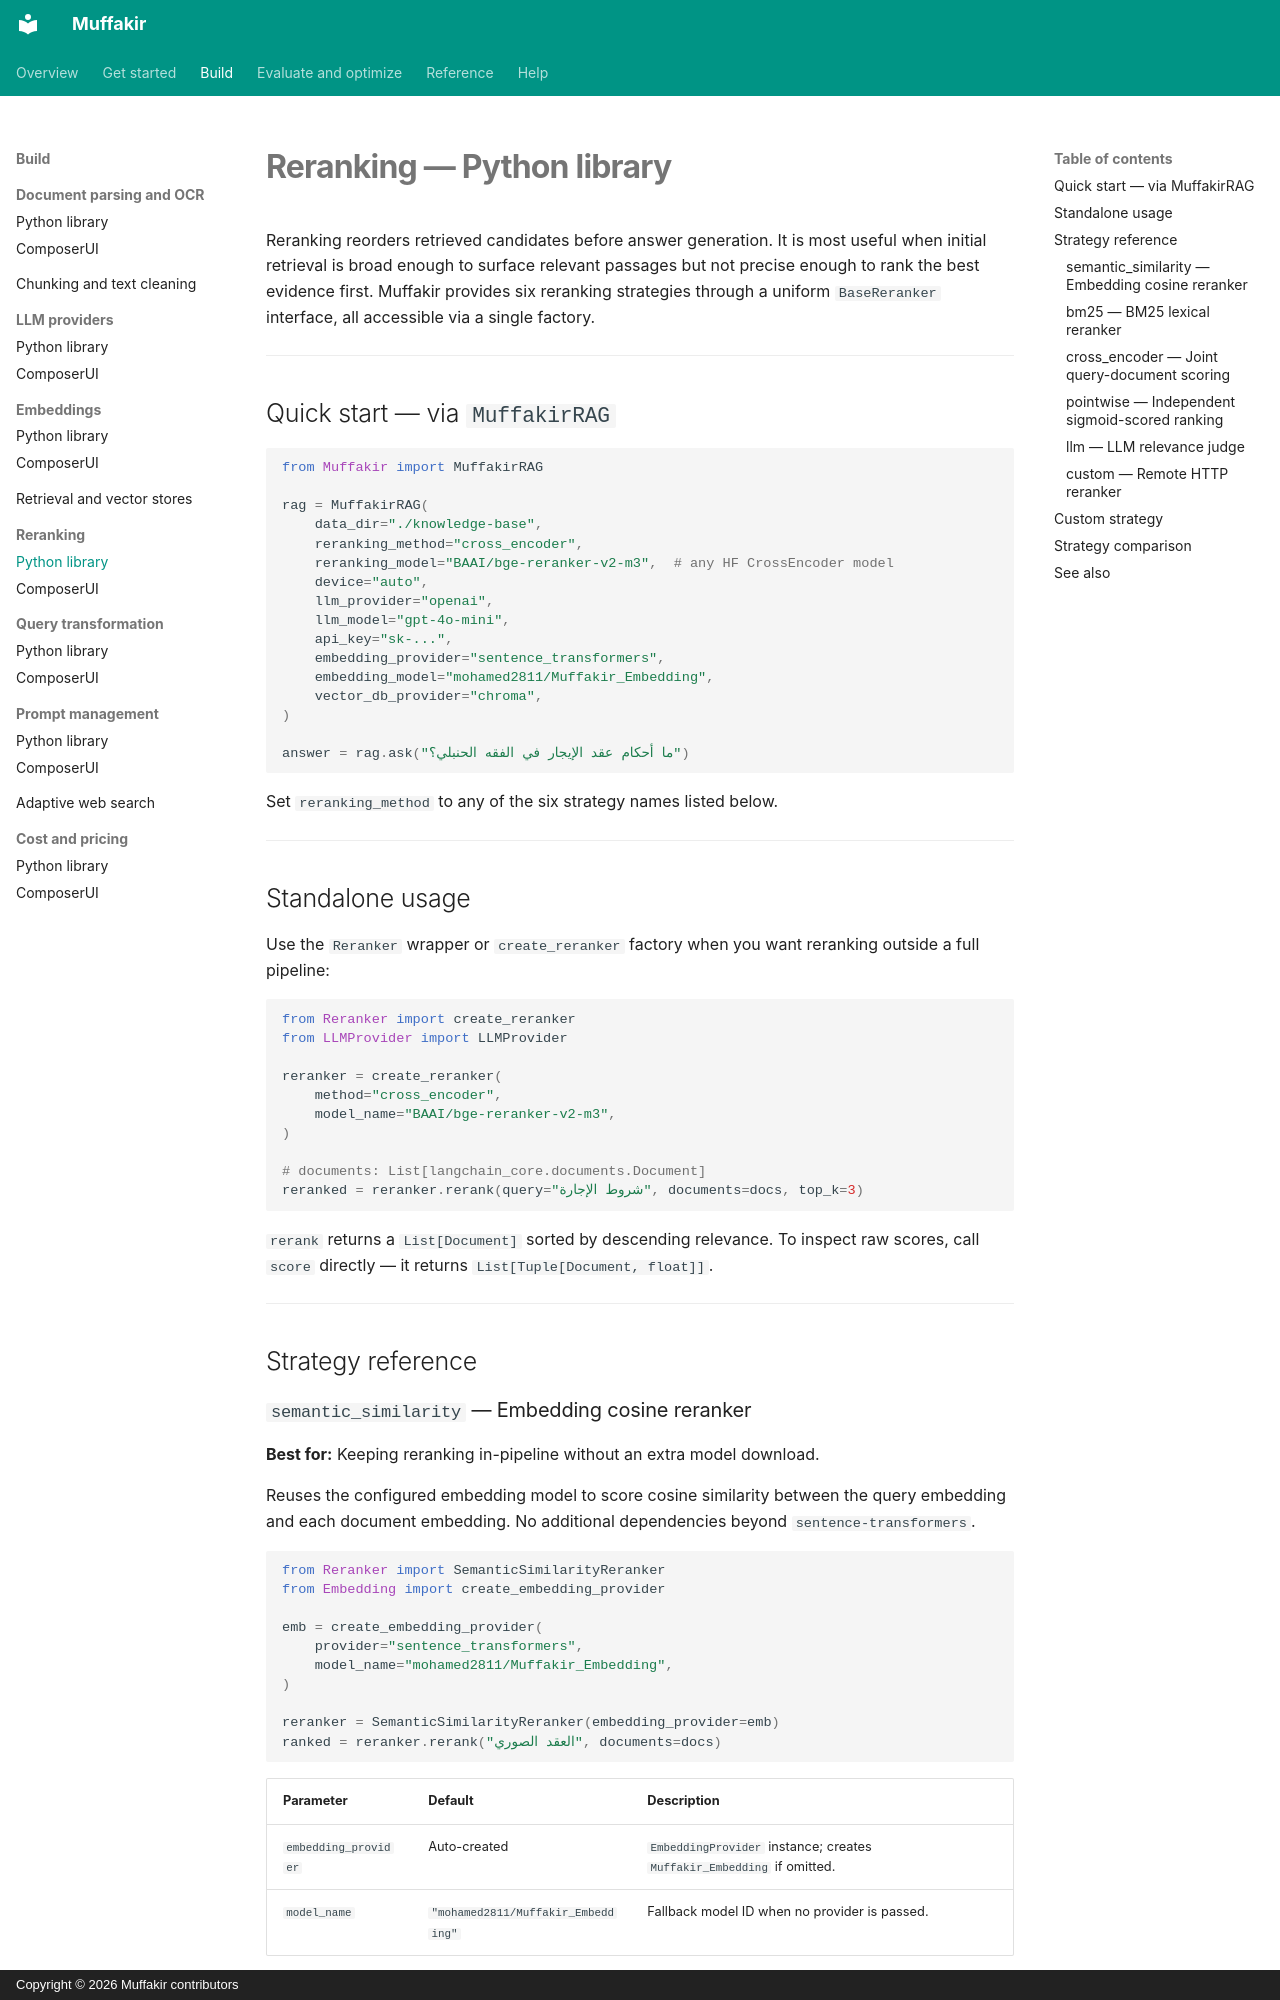

repository: Mohamed28112003/Muffakir · page: build/reranking/index.html · generator: mkdocs · copyright: Copyright © 2026 Muffakir contributors

# Reranking — Python library

Reranking reorders retrieved candidates before answer generation. It is most useful when
initial retrieval is broad enough to surface relevant passages but not precise enough to
rank the best evidence first. Muffakir provides six reranking strategies through a
uniform `BaseReranker` interface, all accessible via a single factory.

---

## Quick start — via `MuffakirRAG`

```python
from Muffakir import MuffakirRAG

rag = MuffakirRAG(
    data_dir="./knowledge-base",
    reranking_method="cross_encoder",
    reranking_model="BAAI/bge-reranker-v2-m3",  # any HF CrossEncoder model
    device="auto",
    llm_provider="openai",
    llm_model="gpt-4o-mini",
    api_key="sk-...",
    embedding_provider="sentence_transformers",
    embedding_model="mohamed2811/Muffakir_Embedding",
    vector_db_provider="chroma",
)

answer = rag.ask("ما أحكام عقد الإيجار في الفقه الحنبلي؟")
```

Set `reranking_method` to any of the six strategy names listed below.

---

## Standalone usage

Use the `Reranker` wrapper or `create_reranker` factory when you want reranking
outside a full pipeline:

```python
from Reranker import create_reranker
from LLMProvider import LLMProvider

reranker = create_reranker(
    method="cross_encoder",
    model_name="BAAI/bge-reranker-v2-m3",
)

# documents: List[langchain_core.documents.Document]
reranked = reranker.rerank(query="شروط الإجارة", documents=docs, top_k=3)
```

`rerank` returns a `List[Document]` sorted by descending relevance. To inspect
raw scores, call `score` directly — it returns `List[Tuple[Document, float]]`.

---

## Strategy reference

### `semantic_similarity` — Embedding cosine reranker

**Best for:** Keeping reranking in-pipeline without an extra model download.

Reuses the configured embedding model to score cosine similarity between the
query embedding and each document embedding. No additional dependencies beyond
`sentence-transformers`.

```python
from Reranker import SemanticSimilarityReranker
from Embedding import create_embedding_provider

emb = create_embedding_provider(
    provider="sentence_transformers",
    model_name="mohamed2811/Muffakir_Embedding",
)

reranker = SemanticSimilarityReranker(embedding_provider=emb)
ranked = reranker.rerank("العقد الصوري", documents=docs)
```

| Parameter | Default | Description |
| --- | --- | --- |
| `embedding_provider` | Auto-created | `EmbeddingProvider` instance; creates `Muffakir_Embedding` if omitted. |
| `model_name` | `"mohamed2811/Muffakir_Embedding"` | Fallback model ID when no provider is passed. |

**Aliases:** `cosine`, `embedding`

---
